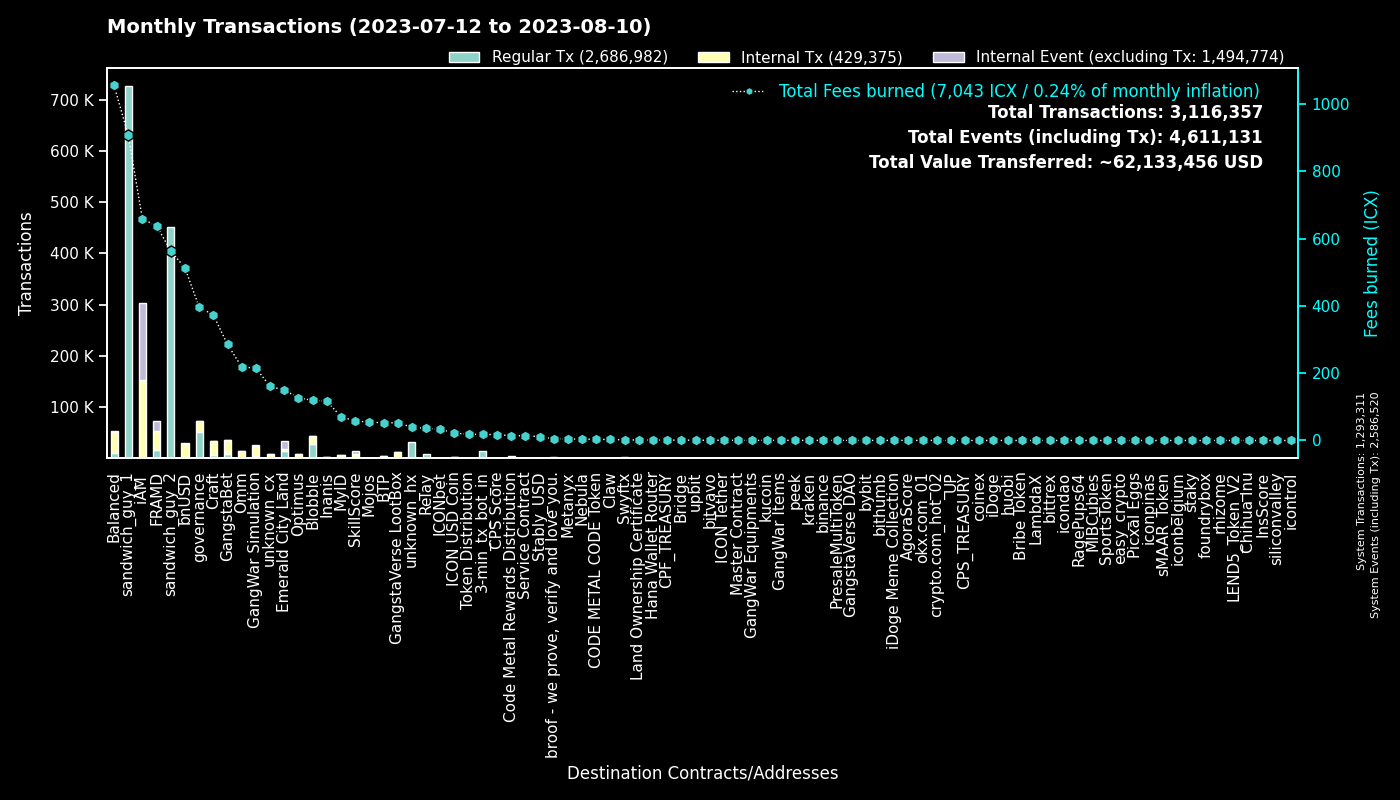

Data behind this chart, as committed beside it:
to, Fees burned, Regular Tx, to_def, Internal Tx, Internal Event (excluding Tx), group
0, 0.0, 1293178, System, 133, 1293209, System
hxc80b59718ee86d01dc5c60de0c38df2a93cf4a…, 907.3, 725807, sandwich_guy_1, 0, 0, sandwich_guy_1
hx515dff2d6210e74b0ad595aa02fe6d2ef042b0…, 563.4, 450691, sandwich_guy_2, 0, 0, sandwich_guy_2
cx00000000000000000000000000000000000000…, 396.6, 52106, governance, 19907, 8, governance
cx2aa9b28a657e3121b75d3d4fe65e569398645d…, 392.6, 15055, FRAMD Token, 19413, 1328, FRAMD
cxf2ca3b655a782f39227934d37ff3b77f9b1ebc…, 59.42, 14530, unknown_cx, 0, 0, Blobble
hx11de4e28be4845de3ea392fd8d758655bf766c…, 18.0, 14400, 3-min_tx_bot_in, 0, 0, 3-min_tx_bot_in
cxf14dea1cff7ceb29a46e6d04533a08f84441e4…, 59.61, 13951, Blobble Stake Token, 14361, 4, Blobble
cxca5faa5a71d986a2e84dd7e6f5ff791d29901e…, 36.07, 8812, Relay_4, 0, 0, Relay
cx1125cae5b048ba57c9331e47e0220a3b91287f…, 106.1, 7664, Emerald City Land, 3704, 8438, Emerald City Land
cx4a2d109dac5032b439fdeecd81652ce0f96040…, 43.56, 6960, Emerald City Land, 94, 6982, Emerald City Land
cxe5c2c460364acc5f8c1d5ca925930043d8d9c9…, 25.63, 5445, GangstaBet Crown, 5739, 0, GangstaBet
cx5a0af85407c69945eb318d4ac18e9e84218416…, 215, 4303, GangWar Simulation, 19173, 2290, GangWar Simulation
cx9c4698411c6d9a780f605685153431dcda0460…, 48.97, 2725, Auction, 9197, 2, Craft
cx88fd7df7ddff82f7cc735c871dc519838cb235…, 512.6, 2695, bnUSD, 25414, 1966, bnUSD
cx2609b924e33ef00b648a409245c7ea394c4678…, 377.2, 2237, balanced_sicx, 11596, 195, Balanced
cxd17316e24ee40f2ef8ed6f3a497311db1b3520…, 52.62, 2068, GangstaVerse LootBox, 10509, 8, GangstaVerse LootBox
cx7ecb16e4c143b95e01d05933c17cb986cfe618…, 167.1, 1998, CraftRewards, 12248, 132, Craft
cxba62bb61baf8dd8b6a04633fe33806547785a0…, 58.61, 1898, MyID_3, 1893, 0, MyID
cx28b2ec885b50c8a93da752f2d0467a67127a70…, 175.7, 1854, CROWN, 16110, 1193, GangstaBet
cx66d4d90f5f113eba575bf793570135f9b10cec…, 119, 1760, balanced_loans, 5354, 517, Balanced
cx69bcdf1753472c1444188ec3f5188657e30c83…, 4.835, 1513, broof - we prove, verify and love you., 0, 0, broof - we prove, verify and love you.
hxb568381d35d3e7a6383200e8a0d30310af20b9…, 1.845, 1476, Swyftx, 0, 0, Swyftx
cx694e8c9f1a05c8c3719f30d46b97697960e428…, 12.1, 1283, MyID_2, 1283, 0, MyID
cx14002628a4599380f391f708843044bc93dce2…, 656.9, 1220, iAM Div, 150981, 151385, iAM
cx30f18d26f45d990112a4cd4825c0b79af73aac…, 245.3, 1146, Yetis, 17593, 17686, FRAMD
cx2dc662031f3d62bcdba4f63e9bf827767c8475…, 57.86, 1142, SkillScore, 6793, 7187, SkillScore
cx2e6d0fc0eca04965d06038c8406093337f085f…, 155.8, 961, Craft, 6476, 156, Craft
cx10d59e8103ab44635190bd4139dbfd682fa2d0…, 37.79, 870, balanced_rewards, 2570, 0, Balanced
cx21e94c08c03daee80c25d8ee3ea22a20786ec2…, 203.9, 868, Balanced Router, 9115, 343, Balanced
cxa0af3165c08318e988cb30993b3048335b94af…, 38.48, 784, balanced_dex, 2491, 0, Balanced
cx28497aef34ec44ad2be9249daddfbe34b54f30…, 12.84, 740, Balanced Bribe, 733, 0, Balanced
cxf61cd5a45dc9f91c15aa65831a30a90d59a096…, 95.13, 719, balanced_baln, 4053, 441, Balanced
hxa390d24fdcba68515b492ffc553192802706a1…, 0.765, 612, bitvavo_hot, 0, 0, bitvavo
cx203d9cd2a669be67177e997b8948ce2c35caff…, 97.71, 542, balanced_dividends, 5640, 126, Balanced
cxe971c0a92c58db502e4a224efc6ba311eb1c17…, 114.2, 527, Inanis Treasury, 1188, 121, Inanis
cxaa99a164586883eed0322d62a31946dfa9491f…, 54.34, 517, optimus_rewards, 1473, 59, Optimus
cxcb455f26a2c01c686fa7f30e1e3661642dd53c…, 124.5, 500, omm_lending, 9559, 0, Omm
cx85954d0dae92b63bf5cba03a59ca4ffe687bad…, 2.997, 452, NebulaMultiToken, 616, 0, Nebula
cx44250a12074799e26fdeee75648ae47e2cc842…, 57.81, 411, balanced_governance, 19, 0, Balanced
hx49b1556654e51f52d59a8222b4737ee7dccc6d…, 0.5038, 403, upbit_cold_02, 0, 0, upbit
cx6139a27c15f1653471ffba0b4b88dc15de7e32…, 78.79, 385, gangstabet_token, 4195, 116, GangstaBet
cx5b5a03cb525a1845d0af3a872d525b18a810ac…, 35, 357, btp-0x38.bsc-BTCB, 2090, 11, BTP
cx334db6519871cb2bfd154cec0905ced4ea142d…, 1.198, 317, unknown_cx, 0, 0, unknown_cx
cxbc7a922ab65506a233454daa4d9ac143827a35…, 34.02, 312, unknown_cx, 1658, 20, unknown_cx
cx1a29259a59f463a67bb2ef84398b30ca56b583…, 62.85, 302, omm_token, 2246, 198, Omm
cx7b1843b7ef5368a080ccf59c0a9d1bdec474f9…, 16.28, 295, optimus_dividends, 3073, 0, Optimus
hxbb984f278abd66ae2155edbd91f8c87ce98411…, 0.3625, 290, kucoin, 0, 0, kucoin
hx68646780e14ee9097085f7280ab137c3633b4b…, 0.2875, 230, kraken_hot, 0, 0, kraken
cxae3034235540b924dfcc1b45836c293dcc82bf…, 21.61, 222, ICON USD Coin, 1651, 14, ICON USD Coin
hxd5ace539bf910635c2fa0e9c185d2d3c8d52c4…, 0.265, 212, binance.us, 0, 0, binance
cx0ff8d1c6b8ce2085d1eb4e8d976cfef2622a14…, 0.8824, 211, Land Ownership Certificate, 210, 0, Land Ownership Certificate
cx288d13e1b63563459a2ac6179f237711f6851c…, 15.64, 209, btp-0x38.bsc-ETH, 1317, 13, BTP
cx43e2eec79eb76293c298f2b17aec06097be606…, 5.49, 205, balanced_staking, 557, 1, Balanced
cx8683d50b9f53275081e13b64fba9d6a56b7c57…, 2.401, 193, gangstabet_trade, 139, 0, GangstaBet
cxcc711062b732ed14954008da8a5b5193b4d486…, 0.3478, 188, peek_1, 0, 0, peek
cx785d504f44b5d2c8dac04c5a1ecd75f18ee57d…, 11.71, 187, Finance Token, 467, 11, Optimus
cx5f981afd82275a76bcdbf4ad419c6286b565d0…, 23.85, 182, unknown_cx, 958, 20, unknown_cx
cx9f4ab72f854d3ccdc59aa6f2c3e2215dd62e87…, 17.64, 180, CPS Score, 302, 23, CPS Score
cx384018e03aa8b739472c7a0645b70df97550e2…, 1.904, 178, GangstaBet, 166, 0, GangstaBet
... 4,057 more rows
